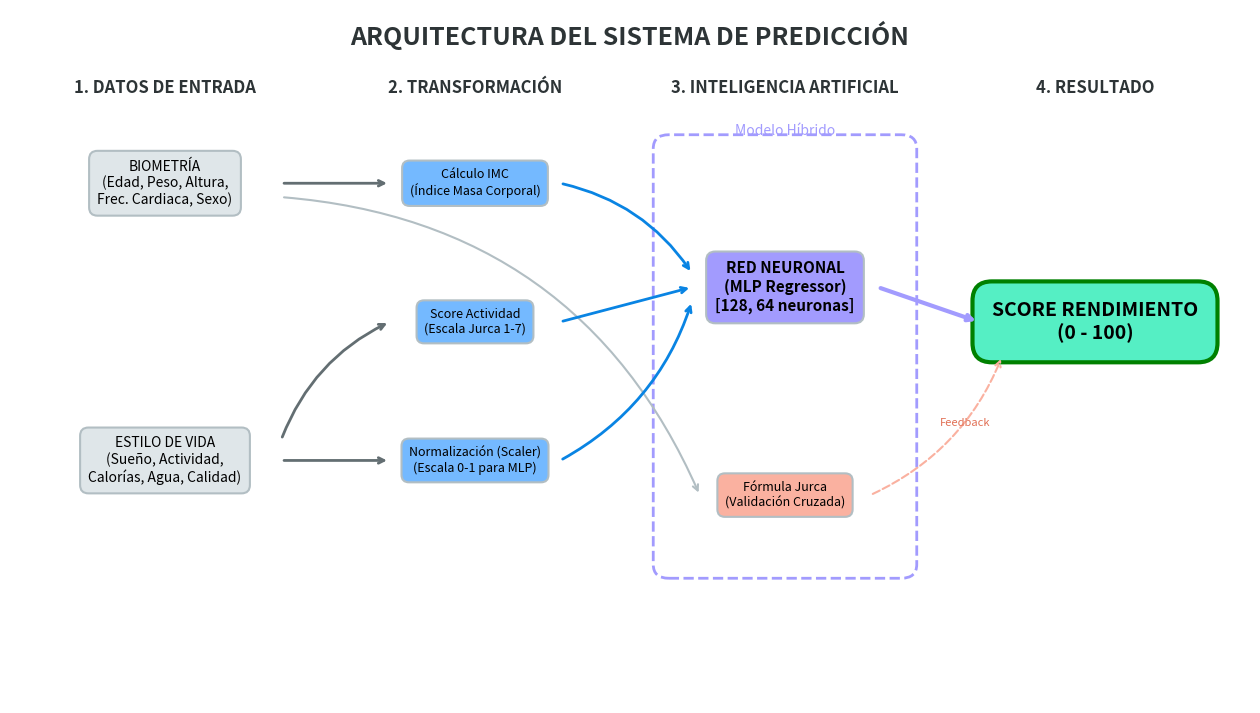

The script that saved this image:
import matplotlib.pyplot as plt
import matplotlib.patches as patches

def draw_clean_flowchart():
    # 1. Configuración del Lienzo
    # Aumentamos un poco el tamaño para asegurar que todo quepa sin tight_layout
    fig, ax = plt.subplots(figsize=(16, 9))
    ax.set_xlim(0, 16)
    ax.set_ylim(0, 10)
    ax.axis('off')
    
    # 2. Estilos Globales
    c_input = "#dfe6e9"   # Gris claro
    c_proc = "#74b9ff"    # Azul suave
    c_model = "#a29bfe"   # Violeta suave
    c_out = "#55efc4"     # Verde menta
    c_text = "#2d3436"
    
    box_props = dict(boxstyle="round,pad=0.6", ec="#b2bec3", lw=1.5)
    arrow_props = dict(arrowstyle="->", lw=2, color="#636e72")
    
    # --- TÍTULO ---
    ax.text(8, 9.5, "ARQUITECTURA DEL SISTEMA DE PREDICCIÓN", 
            fontsize=18, fontweight='bold', ha='center', color=c_text)

    # --- COLUMNA 1: ENTRADAS (Usuario) ---
    ax.text(2, 8.8, "1. DATOS DE ENTRADA", fontsize=12, fontweight='bold', ha='center', color=c_text)
    
    # Caja Biometría
    ax.text(2, 7.5, "BIOMETRÍA\n(Edad, Peso, Altura,\nFrec. Cardiaca, Sexo)", 
            ha="center", va="center", size=10, bbox=dict(fc=c_input, **box_props))
            
    # Caja Hábitos
    ax.text(2, 3.5, "ESTILO DE VIDA\n(Sueño, Actividad,\nCalorías, Agua, Calidad)", 
            ha="center", va="center", size=10, bbox=dict(fc=c_input, **box_props))

    # --- COLUMNA 2: PROCESAMIENTO (Feature Engineering) ---
    ax.text(6, 8.8, "2. TRANSFORMACIÓN", fontsize=12, fontweight='bold', ha='center', color=c_text)

    # Nodos de proceso
    ax.text(6, 7.5, "Cálculo IMC\n(Índice Masa Corporal)", 
            ha="center", va="center", size=9, bbox=dict(fc=c_proc, **box_props))
            
    ax.text(6, 5.5, "Score Actividad\n(Escala Jurca 1-7)", 
            ha="center", va="center", size=9, bbox=dict(fc=c_proc, **box_props))
            
    ax.text(6, 3.5, "Normalización (Scaler)\n(Escala 0-1 para MLP)", 
            ha="center", va="center", size=9, bbox=dict(fc=c_proc, **box_props))

    # --- COLUMNA 3: MODELO (Cerebro) ---
    ax.text(10, 8.8, "3. INTELIGENCIA ARTIFICIAL", fontsize=12, fontweight='bold', ha='center', color=c_text)

    # Contenedor Grande para el Modelo
    rect = patches.FancyBboxPatch((8.5, 2.0), 3, 6, boxstyle="round,pad=0.2", 
                                  linewidth=2, edgecolor=c_model, facecolor="none", linestyle="--")
    ax.add_patch(rect)
    ax.text(10, 8.2, "Modelo Híbrido", fontsize=10, color=c_model, ha="center")

    # Nodo MLP
    ax.text(10, 6.0, "RED NEURONAL\n(MLP Regressor)\n[128, 64 neuronas]", 
            ha="center", va="center", size=11, fontweight='bold', bbox=dict(fc=c_model, **box_props))
    
    # Nodo Jurca (Feedback visual)
    ax.text(10, 3.0, "Fórmula Jurca\n(Validación Cruzada)", 
            ha="center", va="center", size=9, bbox=dict(fc="#fab1a0", **box_props))

    # --- COLUMNA 4: SALIDA ---
    ax.text(14, 8.8, "4. RESULTADO", fontsize=12, fontweight='bold', ha='center', color=c_text)

    # Nodo Final
    ax.text(14, 5.5, "SCORE RENDIMIENTO\n(0 - 100)", 
            ha="center", va="center", size=14, fontweight='bold', bbox=dict(fc=c_out, ec="green", lw=3, boxstyle="round,pad=1"))


    # --- CONEXIONES (USANDO SOLO ARC3 PARA EVITAR ERRORES) ---
    # Usamos connectionstyle="arc3" que es una curva simple y robusta.

    # 1. Biometría -> IMC (Recto)
    ax.annotate("", xy=(4.9, 7.5), xytext=(3.5, 7.5), arrowprops=arrow_props)
    
    # 2. Biometría -> Jurca (Curva larga hacia abajo)
    ax.annotate("", xy=(8.9, 3.0), xytext=(3.5, 7.3), 
                arrowprops=dict(arrowstyle="->", lw=1.5, color="#b2bec3", connectionstyle="arc3,rad=-0.3"))

    # 3. Hábitos -> Score Actividad (Curva subiendo)
    ax.annotate("", xy=(4.9, 5.5), xytext=(3.5, 3.8), 
                arrowprops=dict(arrowstyle="->", lw=2, color="#636e72", connectionstyle="arc3,rad=-0.2"))
    
    # 4. Hábitos -> Normalización (Recto)
    ax.annotate("", xy=(4.9, 3.5), xytext=(3.5, 3.5), arrowprops=arrow_props)

    # 5. Procesos -> MLP (Convergen en el centro)
    # IMC -> MLP
    ax.annotate("", xy=(8.8, 6.2), xytext=(7.1, 7.5), 
                arrowprops=dict(arrowstyle="->", lw=2, color="#0984e3", connectionstyle="arc3,rad=-0.2"))
    # Score Act -> MLP
    ax.annotate("", xy=(8.8, 6.0), xytext=(7.1, 5.5), arrowprops=dict(arrowstyle="->", lw=2, color="#0984e3"))
    # Norm -> MLP
    ax.annotate("", xy=(8.8, 5.8), xytext=(7.1, 3.5), 
                arrowprops=dict(arrowstyle="->", lw=2, color="#0984e3", connectionstyle="arc3,rad=0.2"))

    # 6. MLP -> Salida
    ax.annotate("", xy=(12.5, 5.5), xytext=(11.2, 6.0), arrowprops=dict(arrowstyle="->", lw=3, color=c_model))

    # 7. Jurca -> Salida (Feedback punteado)
    ax.annotate("", xy=(12.8, 5.0), xytext=(11.1, 3.0), 
                arrowprops=dict(arrowstyle="->", lw=1.5, color="#fab1a0", ls="--", connectionstyle="arc3,rad=0.2"))
    ax.text(12, 4.0, "Feedback", fontsize=8, color="#e17055")

    # IMPORTANTE: Eliminamos tight_layout() porque causa conflictos con flechas manuales
    # plt.tight_layout() 
    
    print("Generando imagen 'flujo_limpio.png'...")
    plt.savefig('flujo_limpio.png', dpi=300, bbox_inches='tight') # Usamos bbox_inches aquí en su lugar
    print("Imagen generada exitosamente.")
    plt.show()

if __name__ == "__main__":
    draw_clean_flowchart()